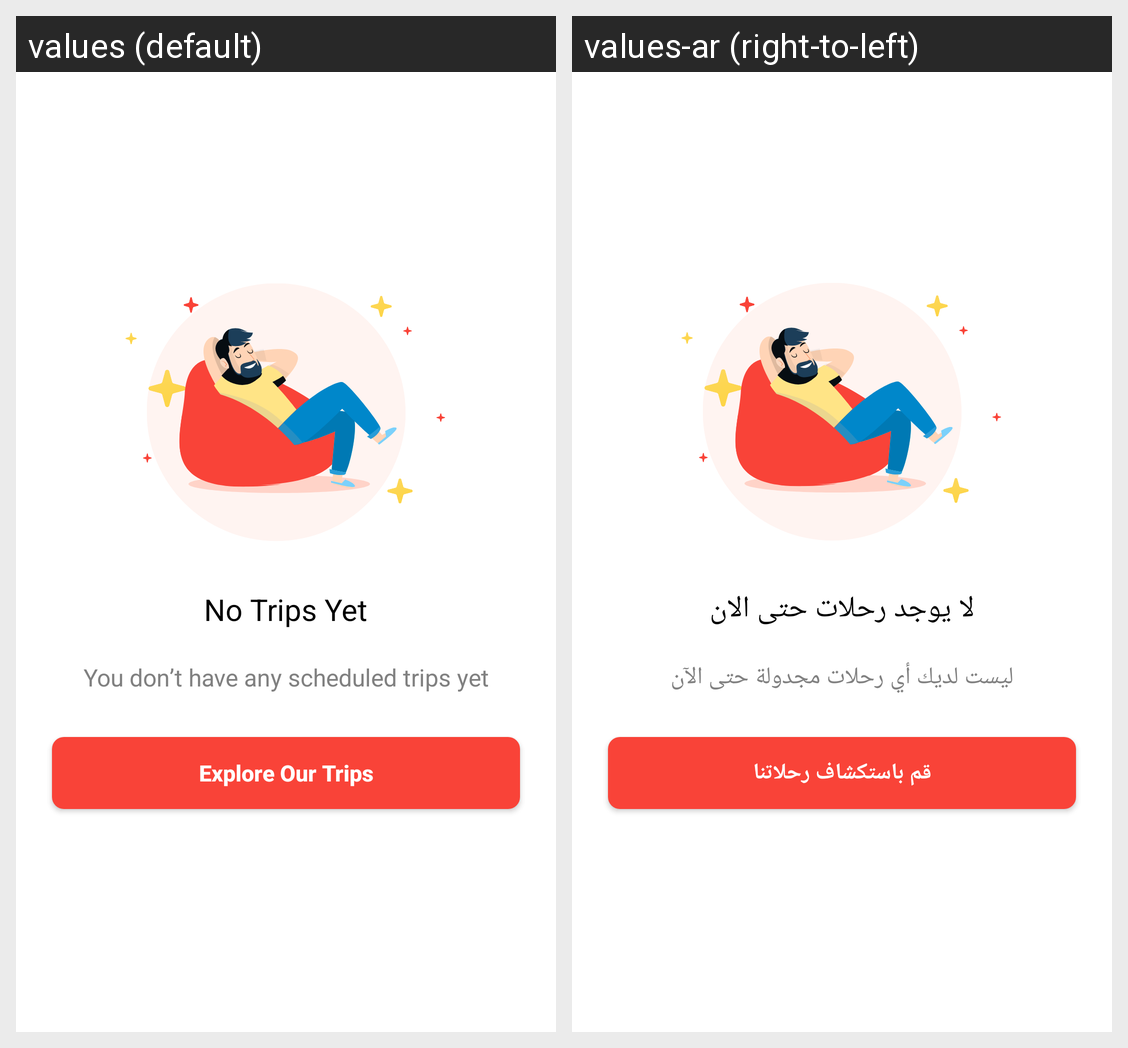

The Android screen above is rendered under two locales of the same app. Produce the string resources it draws, with the default and per-locale values.
Android screen res/layout/layout_no_trips.xml rendered under 2 locales, left to right: values (default), values-ar (right-to-left). Device: Nexus 5 (rendered at 1080×1920; each locale shown at half size, 540×960, under a caption strip naming it); theme AppTheme.
Strings drawn on this screen, with the default value and each locale's value (text and hints the layout hard-codes, and strings that could not be matched under every locale, appear in the picture but are not listed):

no_trips_yet
  values: No Trips Yet
  values-ar: لا يوجد رحلات حتى الان

you_don_t_have_any_scheduled_trips_yet
  values: You don’t have any scheduled trips yet
  values-ar: ليست لديك أي رحلات مجدولة حتى الآن

explore_our_trips
  values: Explore Our Trips
  values-ar: قم باستكشاف رحلاتنا
